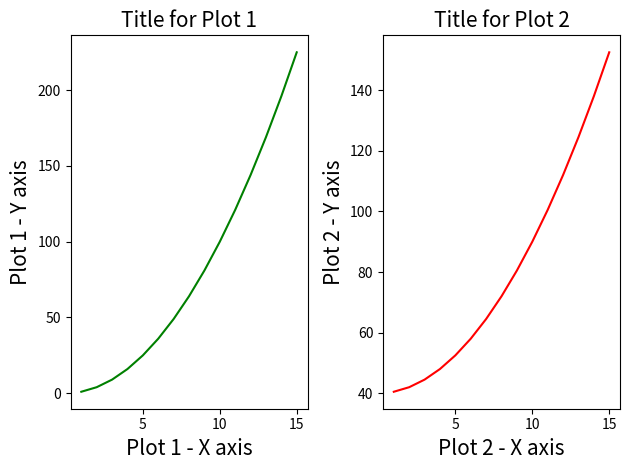

Write the Python code that produced this figure.
import numpy as np
import matplotlib.pyplot as plt

#creating sample data for plotting
x = np.arange(1,16)    #1 … 15
y = x**2    #square of x values
z = (y/2)+40    #arithmetic operation applied to y values

#initializing two axes for the subplot
fig, (ax1, ax2) = plt.subplots(1, 2)    
ax1.plot(x,y,color="g", label='line1' )
ax1.set_title('Title for Plot 1',fontsize=15)    #setting title
ax1.set_xlabel('Plot 1 - X axis',fontsize=15)    # setting X label
ax1.set_ylabel('Plot 1 - Y axis',fontsize=15)    # setting Y _label
ax2.plot(x,z,color="r", label='line2')
ax2.set_title('Title for Plot 2',fontsize=15)    #setting title
ax2.set_xlabel('Plot 2 - X axis',fontsize=15)    # setting X label
ax2.set_ylabel('Plot 2 - Y axis',fontsize=15)    # setting Y _label
fig.tight_layout()